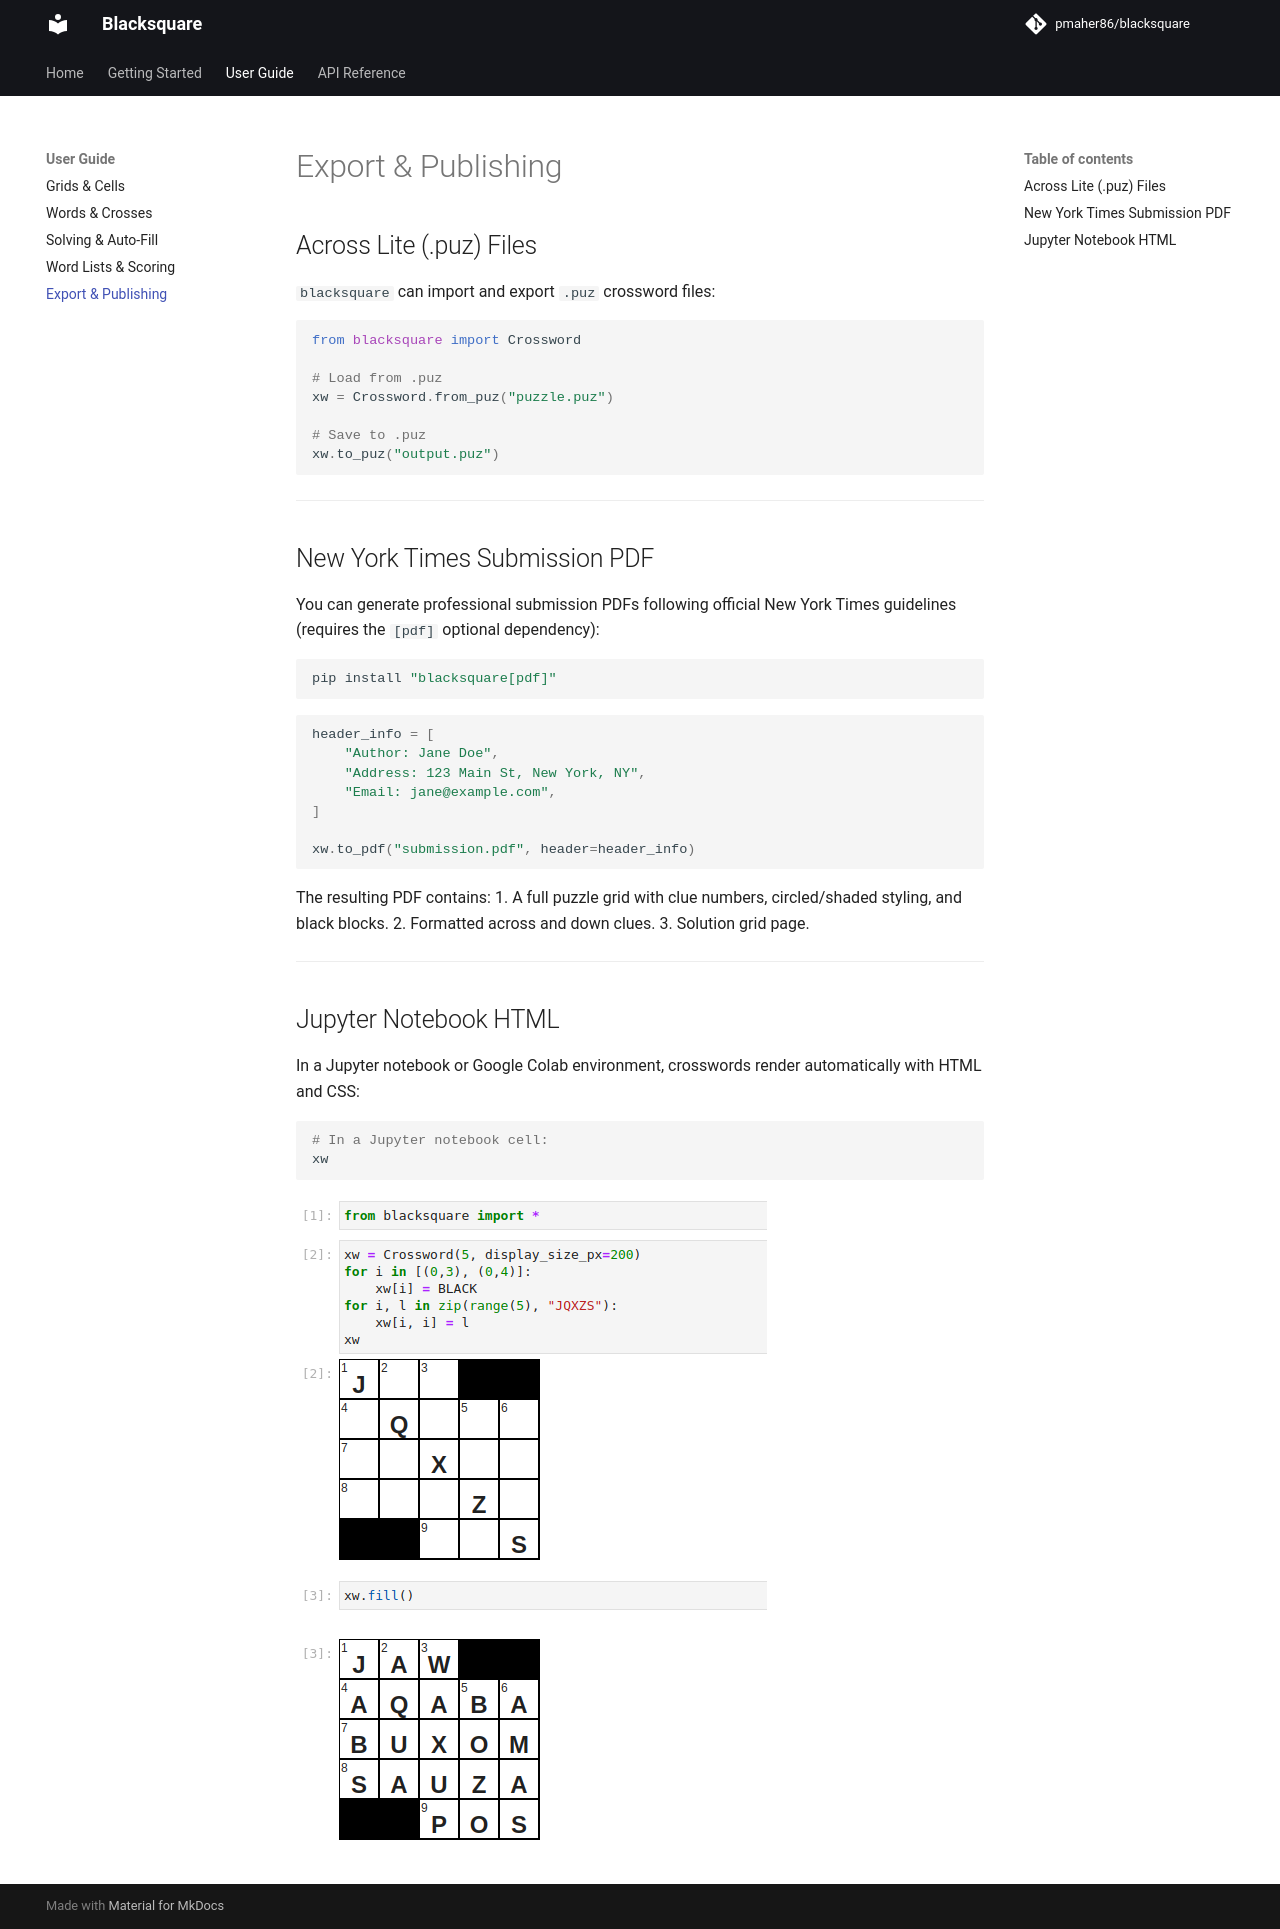

repository: pmaher86/blacksquare · page: user-guide/import-export/index.html · generator: mkdocs

# Export & Publishing

## Across Lite (.puz) Files

`blacksquare` can import and export `.puz` crossword files:

```python
from blacksquare import Crossword

# Load from .puz
xw = Crossword.from_puz("puzzle.puz")

# Save to .puz
xw.to_puz("output.puz")
```

---

## New York Times Submission PDF

You can generate professional submission PDFs following official New York Times guidelines (requires the `[pdf]` optional dependency):

```bash
pip install "blacksquare[pdf]"
```

```python
header_info = [
    "Author: Jane Doe",
    "Address: 123 Main St, New York, NY",
    "Email: jane@example.com",
]

xw.to_pdf("submission.pdf", header=header_info)
```

The resulting PDF contains:
1. A full puzzle grid with clue numbers, circled/shaded styling, and black blocks.
2. Formatted across and down clues.
3. Solution grid page.

---

## Jupyter Notebook HTML

In a Jupyter notebook or Google Colab environment, crosswords render automatically with HTML and CSS:

```python
# In a Jupyter notebook cell:
xw
```

![Jupyter notebook rendering](../assets/jupyter.png)
